Run: headless pygame with SDL's dummy video driver; simulated clock (each Clock.tick advances the game by its frame time, no real sleeping); random seed 0; keys injected as events and as key.get_pressed() state; no mouse input.
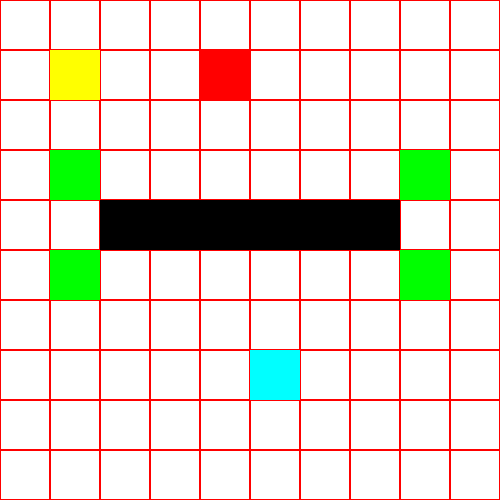
Frame 1 of 4 · flips 1–60 · no input
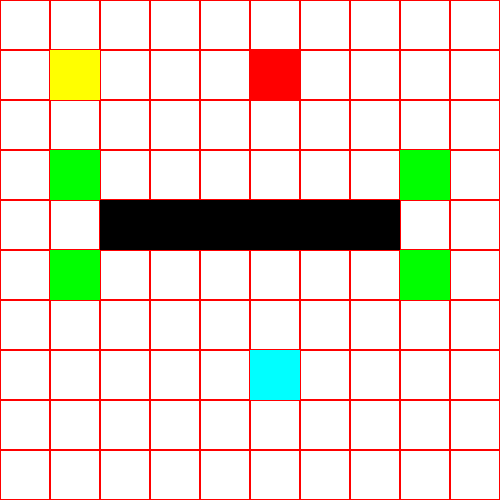
Frame 2 of 4 · flips 61–180 · tapped SPACE, RETURN · held RIGHT (→), D
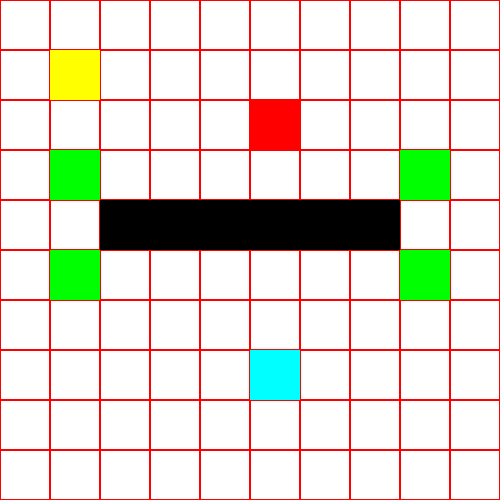
Frame 3 of 4 · flips 181–300 · held DOWN (↓), S
Frame 4 of 4 · flips 301–420 · held LEFT (←), A, UP (↑), W · screen same as frame 1, image omitted

The pygame program that drew these frames:

import pygame
import sys

# Initialize Pygame
pygame.init()

# Constants
GRID_SIZE = 50
GRID_WIDTH = 10
GRID_HEIGHT = 10
SCREEN_WIDTH = GRID_WIDTH * GRID_SIZE
SCREEN_HEIGHT = GRID_HEIGHT * GRID_SIZE

# Colors
GROUND_COLOR = (255, 255, 255)
PLAYER_COLOR = (255, 0, 0)
KEY_COLOR = (255, 255, 0)
CHEST_COLOR = (0, 255, 255)
CACTUS_COLOR = (0, 255, 0)
HOLE_COLOR = (0, 0, 0)


generation_counter = 1

# Initialize the screen
screen = pygame.display.set_mode((SCREEN_WIDTH, SCREEN_HEIGHT))
pygame.display.set_caption("Grid Game")

# Initialize positions
player_pos = [4,1]
key_pos = [1, 1]
chest_pos = [5, 7]
cactus_pos = [1, 3], [1, 5], [8, 3], [8, 5]
hole_pos = [2, 4], [3, 4], [4, 4], [5, 4], [6, 4], [7, 4]

got_key = False

#Reset function called on generation restart
def reset_player():
    global player_pos
    player_pos = [4, 1]

    global got_key
    got_key = False

    global generation_counter
    generation_counter += 1
    print(generation_counter)


# Game loop
while True:
    for event in pygame.event.get():
        if event.type == pygame.QUIT:
            pygame.quit()
            sys.exit()
        elif event.type == pygame.KEYDOWN:
            # Move the player based on arrow keys
            if event.key == pygame.K_LEFT and player_pos[0] > 0:
                player_pos[0] -= 1
            elif event.key == pygame.K_RIGHT and player_pos[0] < GRID_WIDTH - 1:
                player_pos[0] += 1
            elif event.key == pygame.K_UP and player_pos[1] > 0:
                player_pos[1] -= 1
            elif event.key == pygame.K_DOWN and player_pos[1] < GRID_HEIGHT - 1:
                player_pos[1] += 1

#Checks collision of player and key
    if player_pos == key_pos:
        got_key = True

#Checks collision of player and chest, and if the player have colided with the key or not
    if (player_pos == chest_pos) and (got_key == True):
        exit()

#Checks collision with player and cacti
    for cacti in cactus_pos:
        if player_pos == cacti:
            reset_player()

#Checks collision with player and hole
    for hole in hole_pos:
        if player_pos == hole:
            reset_player()

    # Draw the grid
    screen.fill(GROUND_COLOR)
    for row in range(GRID_HEIGHT):
        for col in range(GRID_WIDTH):
            pygame.draw.rect(screen, PLAYER_COLOR, (col * GRID_SIZE, row * GRID_SIZE, GRID_SIZE, GRID_SIZE), 1)

        # Draw the key based on if the player have collided with it or not
        if got_key == False:
            pygame.draw.rect(screen, KEY_COLOR, (key_pos[0] * GRID_SIZE, key_pos[1] * GRID_SIZE, GRID_SIZE, GRID_SIZE))
        elif got_key == True:
            pygame.draw.rect(screen, GROUND_COLOR,
                             (key_pos[0] * GRID_SIZE, key_pos[1] * GRID_SIZE, GRID_SIZE, GRID_SIZE))

    # Draw the player
    pygame.draw.rect(screen, PLAYER_COLOR, (player_pos[0] * GRID_SIZE, player_pos[1] * GRID_SIZE, GRID_SIZE, GRID_SIZE))


    #Draw the chest
    pygame.draw.rect(screen, CHEST_COLOR, (chest_pos[0] * GRID_SIZE, chest_pos[1] * GRID_SIZE, GRID_SIZE, GRID_SIZE))

    #Draw the cacti
    for cacti in cactus_pos:
        pygame.draw.rect(screen, CACTUS_COLOR, (cacti[0] * GRID_SIZE, cacti[1] * GRID_SIZE, GRID_SIZE, GRID_SIZE))

    #Draw the hole
    for hole in hole_pos:
        pygame.draw.rect(screen, HOLE_COLOR, (hole[0] * GRID_SIZE, hole[1] * GRID_SIZE, GRID_SIZE, GRID_SIZE))

    # Update the display
    pygame.display.flip()

    # Control the game speed
    pygame.time.Clock().tick(10)
